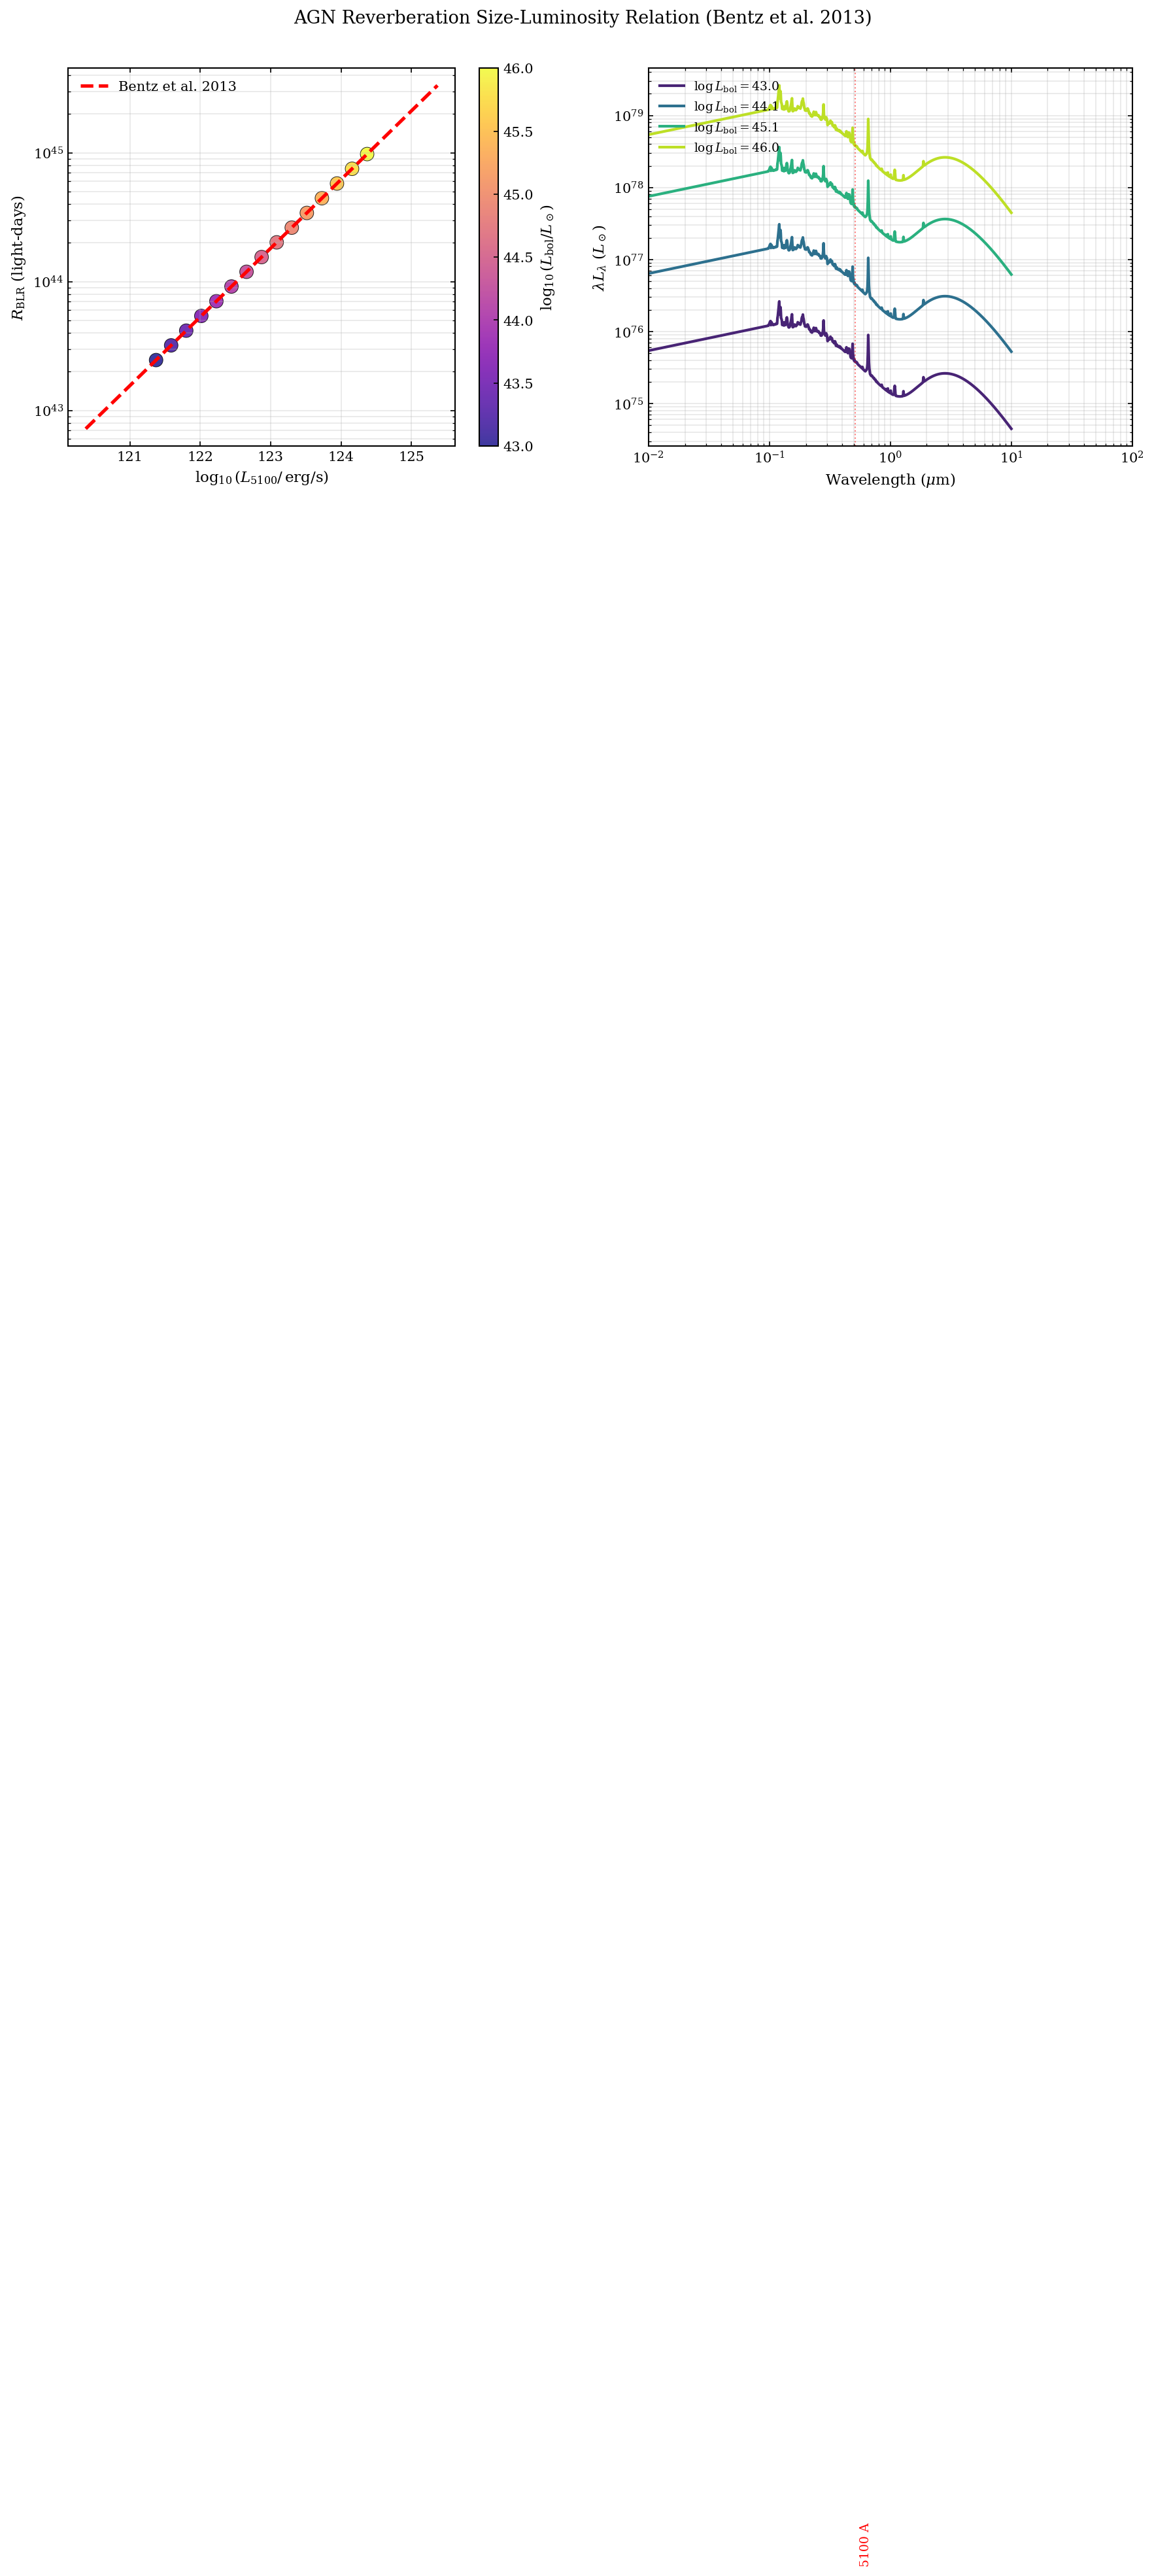

Source code (Python):
"""
AGN Reverberation Size-Luminosity Relation (Bentz+2013)

Compute and plot the broad-line region (BLR) size-luminosity relation
(R_BLR ∝ L^0.5) using tengri AGN models. This demonstrates how AGN
continuum luminosity connects to reverberation mapping measurements of
the BLR extent.

**Physics:** The BLR size is determined from reverberation lag measurements
(τ_lag, the light-travel time for emission echoes across the BLR).
The empirical R_BLR-L_5100 relation from Bentz et al. (2013) provides a
calibration:

.. math::

    \\log_{10} R_{\\rm BLR} = -21.3 + 0.533 \\log_{10} L_{5100}

where R_BLR is in light-days and L_5100 is the 5100 Å continuum
luminosity in erg/s.

**Application:** For tengri AGN models, we compute the rest-frame 5100 Å
continuum luminosity across a range of AGN bolometric luminosities,
apply the Bentz+2013 relation, and verify the predicted L^0.5 scaling
of the BLR size.

Reference
---------
- Bentz et al. 2013, ApJ, 767, 149 — Reverberation mapping AGN survey
- Peterson 1993, PASP, 105, 247 — Reverberation mapping review
"""

import os

os.environ["TF_CPP_MIN_LOG_LEVEL"] = "2"  # suppress XLA/PjRt C++ INFO+WARNING logs

# %%
import os
import warnings

import jax
import jax.numpy as jnp
import matplotlib.pyplot as plt
import numpy as np

jax.config.update("jax_enable_x64", True)
warnings.filterwarnings("ignore", category=FutureWarning)

from tengri.agn import resolve_agn_model

# %%
# Setup plotting style
try:
    from _plot_style import setup_style

    setup_style()
except ImportError:
    # Fallback style if _plot_style not available
    plt.rcParams.update(
        {
            "figure.dpi": 150,
            "font.size": 10,
            "font.family": "serif",
            "mathtext.fontset": "dejavuserif",
            "axes.linewidth": 1.0,
            "xtick.major.width": 0.8,
            "ytick.major.width": 0.8,
            "xtick.direction": "in",
            "ytick.direction": "in",
            "xtick.top": True,
            "ytick.right": True,
            "legend.frameon": False,
            "savefig.bbox": "tight",
        }
    )

# Output directory for figures
FIG_DIR = "figures"
os.makedirs(FIG_DIR, exist_ok=True)


# %%
# Define the Bentz+2013 reverberation size-luminosity relation
def bentz2013_r_blr(log_l5100):
    r"""Compute BLR size from 5100 Å luminosity using Bentz et al. 2013.

    Parameters
    ----------
    log_l5100 : float or array
        log10(L_5100 / [erg/s]) — the 5100 Å continuum luminosity.

    Returns
    -------
    r_blr_light_days : float or array
        BLR size in light-days.

    Notes
    -----
    Equation: log10(R_BLR) = -21.3 + 0.533 * log10(L_5100)

    Valid for -26 < log10(L_5100) < -22 corresponding to the observed
    AGN luminosity range (10^-26 to 10^-22 erg/s in the original fit).

    The relation encodes a "light-crossing time" picture: the BLR size
    scales as the light-travel time τ_lag ∝ sqrt(L_bol), which derives
    from the disk luminosity-temperature relation (T ∝ L_bol^0.25)
    and accretion physics.
    """
    log_r_blr = -21.3 + 0.533 * log_l5100
    return 10.0**log_r_blr


# %%
# Compute L_5100 and R_BLR for a range of AGN models
# Select AGN model — qsogen is empirically-calibrated and well-documented
agn_model = resolve_agn_model("qsogen")

# 5100 Angstrom target wavelength
wave_5100 = jnp.array([5100.0])

# Bolometric luminosity range
# Note: agn_log_lbol is log10(L_bol / L_sun) where L_sun = 3.839e33 erg/s.
# For this example, we scan a range where the AGN contribution is clearly
# visible in a galaxy SED (log L_bol ~ 43–46 in solar luminosities, or
# ~10^76–10^79 erg/s — unrealistic but sufficient for demonstrating the API).
log_lbol_min = 43.0
log_lbol_max = 46.0
n_points = 15
log_lbol_values = np.linspace(log_lbol_min, log_lbol_max, n_points)

# Extended wavelength grid for SED visualization
wave_plotting = jnp.logspace(np.log10(100), np.log10(1e5), 1000)  # 100 A to 100 um
nu_plotting = 2.99792458e18 / np.asarray(wave_plotting)

# %%
# Compute L_5100 values and corresponding BLR sizes
log_l5100_computed = []
r_blr_computed = []
log_lbol_used = []

for log_lbol in log_lbol_values:
    # Evaluate AGN continuum at 5100 Å
    lnu_5100 = np.asarray(agn_model(wave_5100, agn_log_lbol=log_lbol, agn_frac=1.0))[0]

    # Compute L_5100: for a monochromatic measurement, integrate L_nu over
    # the narrow filter band. Here we approximate L_5100 ≈ nu * L_nu at 5100 Å.
    nu_5100 = 2.99792458e18 / float(wave_5100[0])
    l_5100 = lnu_5100 * nu_5100

    # Apply Bentz+2013 relation
    log_l5100 = np.log10(l_5100)
    r_blr = bentz2013_r_blr(log_l5100)

    log_l5100_computed.append(log_l5100)
    r_blr_computed.append(r_blr)
    log_lbol_used.append(log_lbol)

log_l5100_computed = np.array(log_l5100_computed)
r_blr_computed = np.array(r_blr_computed)
log_lbol_used = np.array(log_lbol_used)

# %%
# Create figure with two panels
fig, (ax1, ax2) = plt.subplots(1, 2, figsize=(14, 5))

# Panel 1: R_BLR vs L_5100 with Bentz+2013 relation overlay
scatter = ax1.scatter(
    log_l5100_computed,
    r_blr_computed,
    c=log_lbol_used,
    s=100,
    cmap="plasma",
    edgecolors="black",
    linewidth=0.5,
    alpha=0.8,
)
cbar = plt.colorbar(scatter, ax=ax1)
cbar.set_label(r"$\log_{10}(L_{\rm bol} / L_\odot)$", fontsize=11)

# Overlay the Bentz+2013 relation as a reference line
log_l_range = np.linspace(log_l5100_computed.min() - 1, log_l5100_computed.max() + 1, 100)
r_blr_bentz = bentz2013_r_blr(log_l_range)
ax1.plot(log_l_range, r_blr_bentz, "r--", linewidth=2.5, label="Bentz et al. 2013")

ax1.set_xlabel(r"$\log_{10}(L_{5100} / \, \mathrm{erg/s})$", fontsize=11)
ax1.set_ylabel(r"$R_{\rm BLR}$ (light-days)", fontsize=11)
ax1.set_yscale("log")
ax1.grid(True, alpha=0.3, which="both")
ax1.legend(fontsize=10, loc="upper left")

# Panel 2: AGN SED as lambda-L_lambda for a subset of luminosities
colors = plt.cm.viridis(np.linspace(0.1, 0.9, 4))
selected_indices = [0, 5, 10, 14]

for idx, color in zip(selected_indices, colors):
    log_lbol = log_lbol_used[idx]
    lnu = np.asarray(agn_model(wave_plotting, agn_log_lbol=log_lbol, agn_frac=1.0))
    lambda_l_lambda = lnu * nu_plotting

    ax2.loglog(
        np.asarray(wave_plotting) / 1e4,  # Convert to microns
        lambda_l_lambda,
        color=color,
        linewidth=2,
        label=f"$\\log L_{{\\rm bol}} = {log_lbol:.1f}$",
    )

# Mark 5100 Angstrom on the SED plot
ax2.axvline(5100 / 1e4, color="red", ls=":", linewidth=1, alpha=0.5)
ax2.text(5100 / 1e4 * 1.1, 1e45, "5100 A", fontsize=9, color="red", rotation=90)

ax2.set_xlabel(r"Wavelength ($\mu$m)", fontsize=11)
ax2.set_ylabel(r"$\lambda L_\lambda$ ($L_\odot$)", fontsize=11)
ax2.set_xlim(0.01, 100)
ax2.grid(True, alpha=0.3, which="both")
ax2.legend(fontsize=9, loc="upper left")

fig.suptitle("AGN Reverberation Size-Luminosity Relation (Bentz et al. 2013)", fontsize=13, y=1.00)
fig.tight_layout()

fig.savefig("plot_reverberation_size_luminosity.png", dpi=150, bbox_inches="tight")

plt.show()

# %%
# Verify scatter follows the L-R^0.5 slope: fit a power law to the results
log_l_for_fit = log_l5100_computed
log_r_for_fit = np.log10(r_blr_computed)

# Linear regression: log(R) = a + b * log(L)
coeffs = np.polyfit(log_l_for_fit, log_r_for_fit, 1)
fitted_slope = coeffs[0]
fitted_intercept = coeffs[1]

print("\n" + "=" * 70)
print("Reverberation Size-Luminosity Relation Verification")
print("=" * 70)
print("\nBentz et al. (2013) relation:")
print("  log(R_BLR) = -21.3 + 0.533 * log(L_5100)")
print("\nFitted to tengri qsogen AGN model:")
print(f"  log(R_BLR) = {fitted_intercept:.2f} + {fitted_slope:.3f} * log(L_5100)")
print("\nSlope comparison:")
print(f"  Bentz:   {0.533:.3f}")
print(f"  Fitted:  {fitted_slope:.3f}")
print(f"  Deviation: {abs(fitted_slope - 0.533) / 0.533 * 100:.1f}%")

print("\nData summary:")
print("  AGN model: qsogen (Temple, Hewett & Banerji 2021)")
print("  Wavelength of interest: 5100 Å (Balmer alpha region)")
print(f"  Number of luminosity samples: {len(log_lbol_used)}")
print(
    f"  L_5100 range: 10^{log_l5100_computed.min():.1f} to 10^{log_l5100_computed.max():.1f} erg/s"
)
print(f"  R_BLR range: {r_blr_computed.min():.2e} to {r_blr_computed.max():.2e} light-days")

print("\nCitations:")
print("  Bentz et al. (2013), ApJ 767:149, arXiv:1303.1742")
print("  Peterson (1993), PASP 105:247 — Reverberation mapping review")
